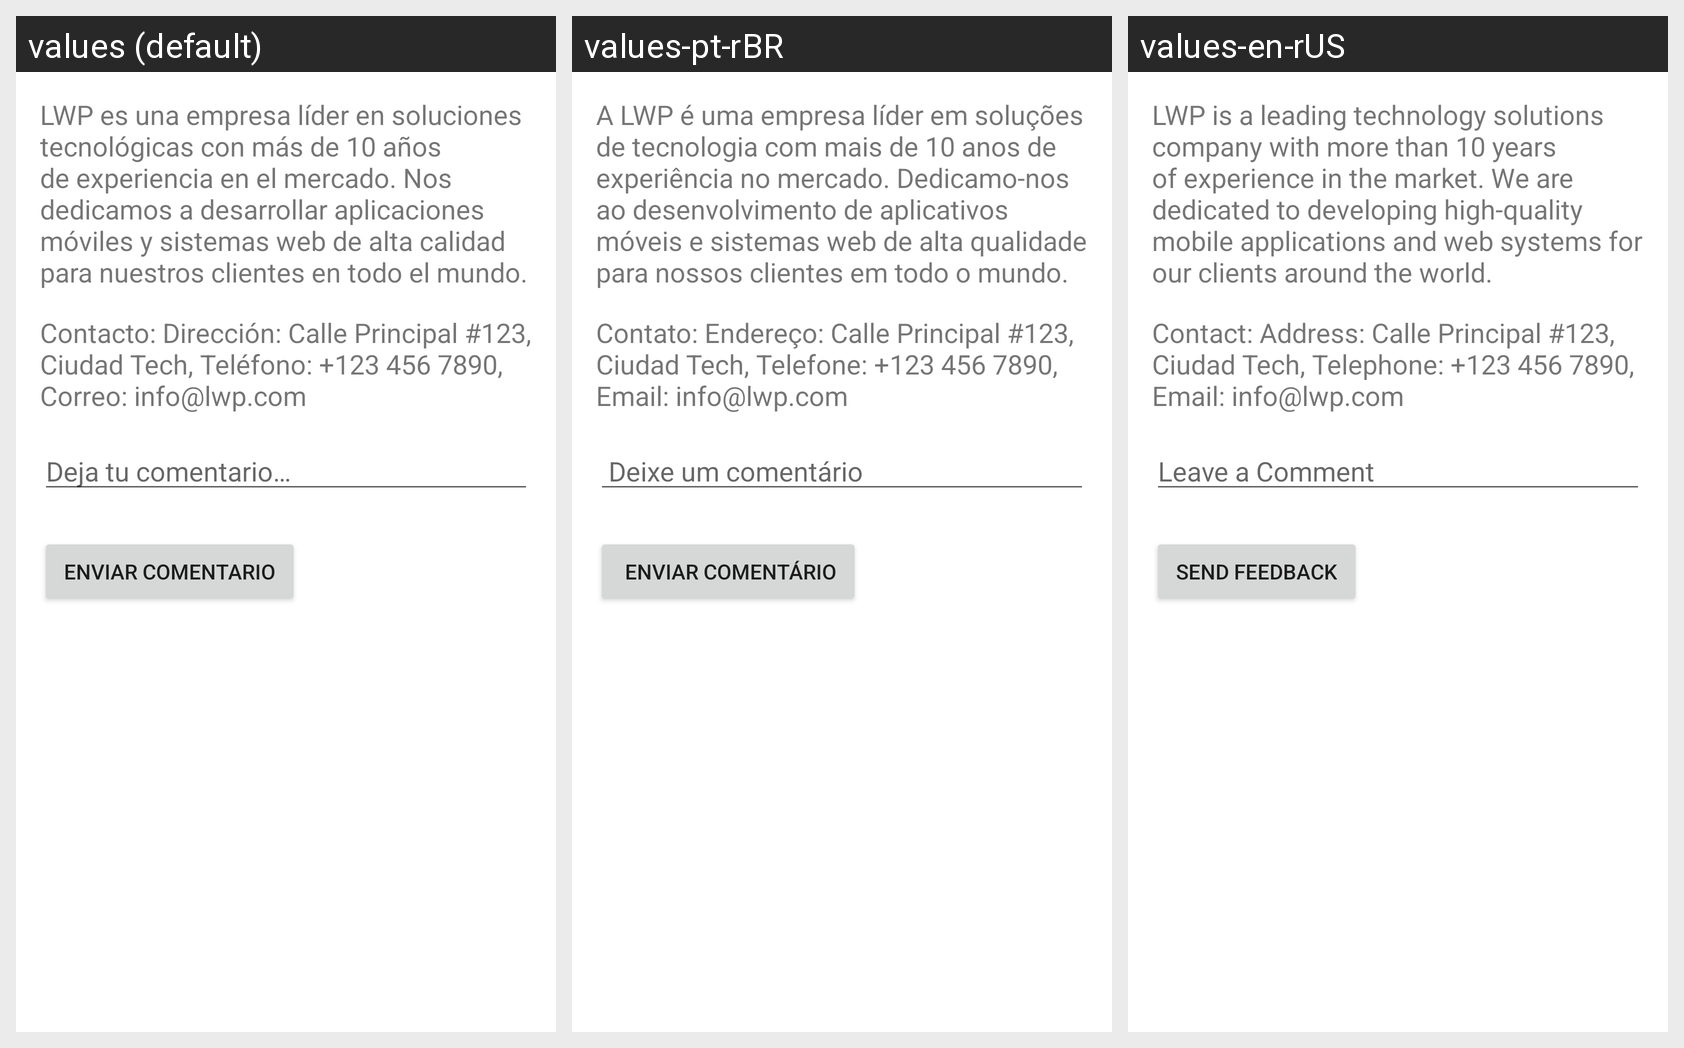

The same Android screen rendered under several of its app's locales, left to right. List the strings drawn on it with the default value and each locale's translation.
Android screen res/layout/fragment_gallery.xml rendered under 3 locales, left to right: values (default), values-pt-rBR, values-en-rUS. Device: Nexus 5 (rendered at 1080×1920; each locale shown at half size, 540×960, under a caption strip naming it); theme Theme.Lwp_lab01.
Strings drawn on this screen, with the default value and each locale's value (text and hints the layout hard-codes, and strings that could not be matched under every locale, appear in the picture but are not listed):

about_text
  values: LWP es una empresa líder en soluciones tecnológicas con más de 10 años de experiencia en el mercado. Nos dedicamos a desarrollar aplicaciones móviles y sistemas web de alta calidad para nuestros clientes en todo el mundo.
  values-pt-rBR: A LWP é uma empresa líder em soluções de tecnologia com mais de 10 anos de experiência no mercado. Dedicamo-nos ao desenvolvimento de aplicativos móveis e sistemas web de alta qualidade para nossos clientes em todo o mundo.
  values-en-rUS: LWP is a leading technology solutions company with more than 10 years of experience in the market. We are dedicated to developing high-quality mobile applications and web systems for our clients around the world.

contact_info_text
  values: Contacto: Dirección: Calle Principal #123, Ciudad Tech, Teléfono: +123 456 7890, Correo: info@lwp.com
  values-pt-rBR: Contato: Endereço: Calle Principal #123, Ciudad Tech, Telefone: +123 456 7890, Email: info@lwp.com
  values-en-rUS: Contact: Address: Calle Principal #123, Ciudad Tech, Telephone: +123 456 7890, Email: info@lwp.com

comment_hint
  values: Deja tu comentario…
  values-pt-rBR:  Deixe um comentário
  values-en-rUS: Leave a Comment

submit_comment_text
  values: Enviar comentario
  values-pt-rBR:  Enviar comentário
  values-en-rUS: Send Feedback
